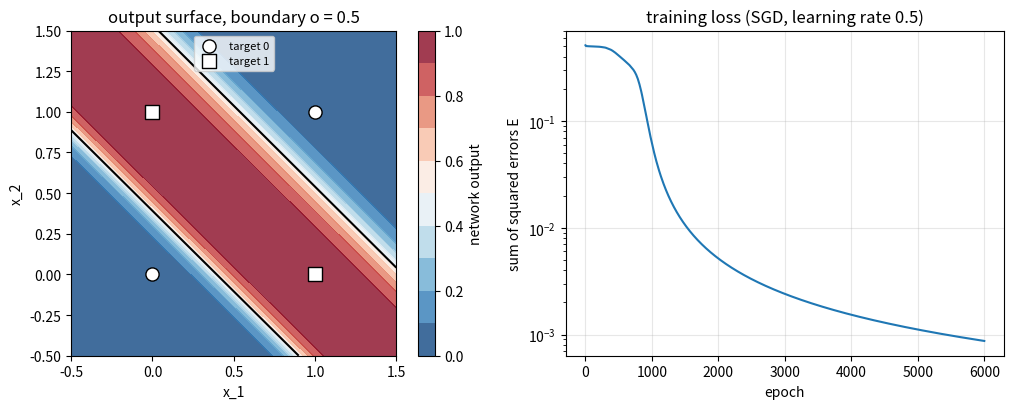

Reproduce this figure in Python.
"""A 2-3-1 sigmoid network trained by backpropagation on XOR: output surface and training loss."""

import numpy as np
import matplotlib.pyplot as plt

rng = np.random.default_rng(0)
X = np.array([[0, 0], [0, 1], [1, 0], [1, 1]], dtype=float)
t = np.array([0, 1, 1, 0], dtype=float)


def sigmoid(z):
    return 1 / (1 + np.exp(-z))


W1, b1 = rng.uniform(-1, 1, (3, 2)), np.zeros(3)
W2, b2 = rng.uniform(-1, 1, 3), 0.0
eta, epochs = 0.5, 6000
losses = []
for epoch in range(epochs):
    for i in rng.permutation(4):
        h = sigmoid(W1 @ X[i] + b1)
        o = sigmoid(W2 @ h + b2)
        d_o = (t[i] - o) * o * (1 - o)
        d_h = h * (1 - h) * W2 * d_o
        W2 += eta * d_o * h
        b2 += eta * d_o
        W1 += eta * np.outer(d_h, X[i])
        b1 += eta * d_h
    out = sigmoid(sigmoid(X @ W1.T + b1) @ W2 + b2)
    losses.append(0.5 * np.sum((t - out) ** 2))

g = np.linspace(-0.5, 1.5, 201)
gx, gy = np.meshgrid(g, g)
grid = np.c_[gx.ravel(), gy.ravel()]
surface = sigmoid(sigmoid(grid @ W1.T + b1) @ W2 + b2).reshape(gx.shape)

fig, axes = plt.subplots(1, 2, figsize=(10.5, 4.2))
cs = axes[0].contourf(gx, gy, surface, levels=np.linspace(0, 1, 11), cmap="RdBu_r", alpha=0.8)
axes[0].contour(gx, gy, surface, levels=[0.5], colors="black", linewidths=1.5)
for k, marker in [(0, "o"), (1, "s")]:
    m = t == k
    axes[0].scatter(X[m, 0], X[m, 1], s=90, marker=marker, edgecolor="black",
                    color="white", label=f"target {k}", zorder=3)
fig.colorbar(cs, ax=axes[0], label="network output")
axes[0].set_xlabel("x_1")
axes[0].set_ylabel("x_2")
axes[0].set_title("output surface, boundary o = 0.5")
axes[0].legend(loc="upper center", fontsize=8)
axes[0].set_aspect("equal")
axes[1].plot(np.arange(1, epochs + 1), losses)
axes[1].set_yscale("log")
axes[1].set_xlabel("epoch")
axes[1].set_ylabel("sum of squared errors E")
axes[1].set_title("training loss (SGD, learning rate 0.5)")
axes[1].grid(alpha=0.3)
fig.tight_layout()
